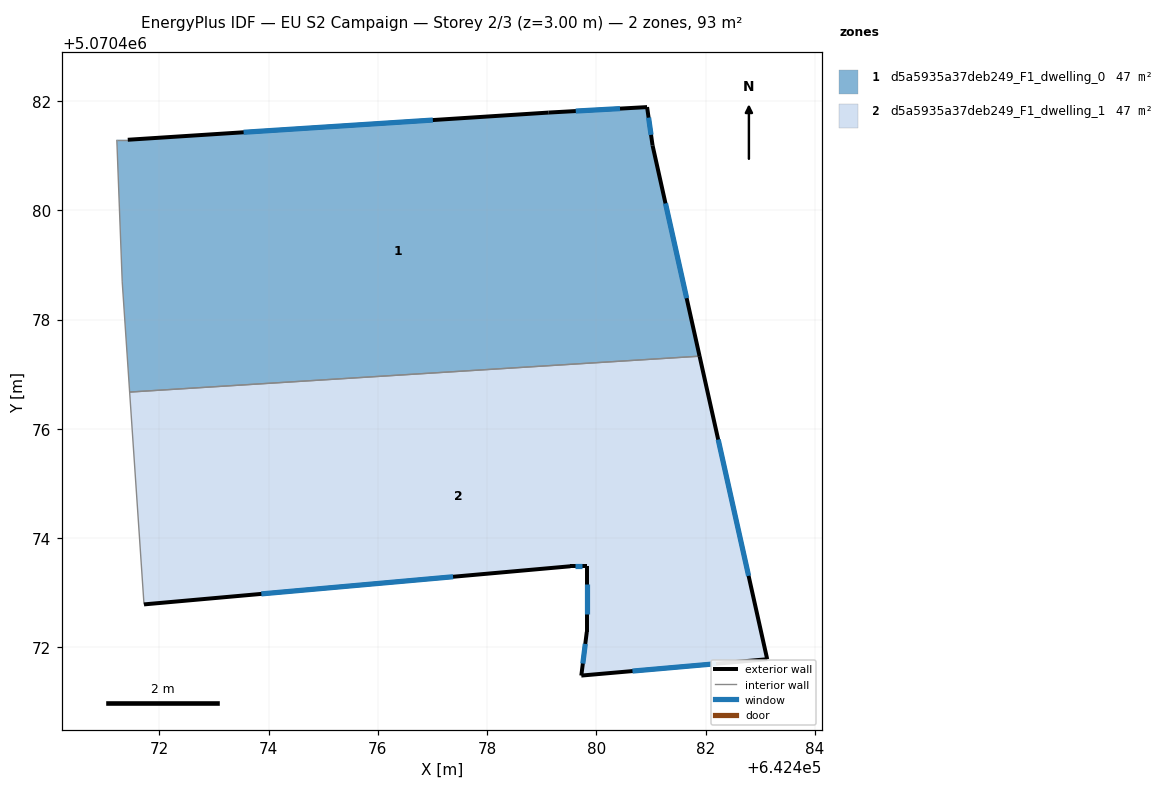
=== STOREY PLAN SPEC (per zone: floor XY polygon, exterior-wall plan segments, windows/doors) ===
zone 1: d5a5935a37deb249_F1_dwelling_0  (46.6 m²)
  floor: (642480.93, 5070481.89) (642481.03, 5070481.19) (642481.89, 5070477.33) (642471.46, 5070476.67) (642471.32, 5070478.69) (642471.22, 5070481.29) (642471.42, 5070481.29) (642479.13, 5070481.79)
  exterior wall: (642479.13, 5070481.79) – (642471.42, 5070481.29)  [7.7 m]
    window: (642477.01, 5070481.65) – (642473.54, 5070481.43)  [4.7 m²]
  exterior wall: (642480.93, 5070481.89) – (642479.13, 5070481.79)  [1.8 m]
    window: (642480.43, 5070481.86) – (642479.62, 5070481.82)  [1.1 m²]
  exterior wall: (642481.03, 5070481.19) – (642480.93, 5070481.89)  [0.7 m]
    window: (642481.00, 5070481.38) – (642480.96, 5070481.70)  [0.4 m²]
  exterior wall: (642481.89, 5070477.33) – (642481.03, 5070481.19)  [4.0 m]
    window: (642481.65, 5070478.39) – (642481.27, 5070480.13)  [2.4 m²]
  interior walls: 4
zone 2: d5a5935a37deb249_F1_dwelling_1  (46.6 m²)
  floor: (642481.89, 5070477.33) (642483.13, 5070471.78) (642479.72, 5070471.48) (642479.82, 5070472.28) (642479.82, 5070473.49) (642479.52, 5070473.49) (642471.72, 5070472.79) (642471.46, 5070476.67)
  exterior wall: (642471.72, 5070472.79) – (642479.53, 5070473.49)  [7.8 m]
    window: (642473.87, 5070472.98) – (642477.38, 5070473.29)  [4.8 m²]
  exterior wall: (642483.13, 5070471.78) – (642481.89, 5070477.33)  [5.7 m]
    window: (642482.79, 5070473.31) – (642482.23, 5070475.80)  [3.4 m²]
  exterior wall: (642479.72, 5070471.48) – (642483.13, 5070471.78)  [3.4 m]
    window: (642480.66, 5070471.57) – (642482.19, 5070471.70)  [2.1 m²]
  exterior wall: (642479.82, 5070472.28) – (642479.72, 5070471.48)  [0.8 m]
    window: (642479.80, 5070472.06) – (642479.75, 5070471.70)  [0.5 m²]
  exterior wall: (642479.82, 5070473.49) – (642479.82, 5070472.28)  [1.2 m]
    window: (642479.82, 5070473.15) – (642479.82, 5070472.61)  [0.7 m²]
  exterior wall: (642479.53, 5070473.49) – (642479.82, 5070473.49)  [0.3 m]
    window: (642479.61, 5070473.49) – (642479.74, 5070473.49)  [0.2 m²]
  interior walls: 2

=== DERIVED (storey summary) ===
Building: EU S2 Campaign
Storey: 2 of 3  (floor level z = 3.00 m)
Storey gross floor area: 93.1 m²
Zones on this storey: 2
  - d5a5935a37deb249_F1_dwelling_0: floor 46.6 m²; exterior wall 14.2 m (42.6 m²); 4 window(s) 8.6 m²; WWR 20.2%
  - d5a5935a37deb249_F1_dwelling_1: floor 46.6 m²; exterior wall 19.2 m (57.7 m²); 6 window(s) 11.7 m²; WWR 20.2%
Zone adjacency (shared interzone walls):
  - d5a5935a37deb249_F1_dwelling_0 ↔ d5a5935a37deb249_F1_dwelling_1